Run: headless pygame with SDL's dummy video driver; simulated clock (each Clock.tick advances the game by its frame time, no real sleeping); random seed 0; keys injected as events and as key.get_pressed() state; no mouse input.
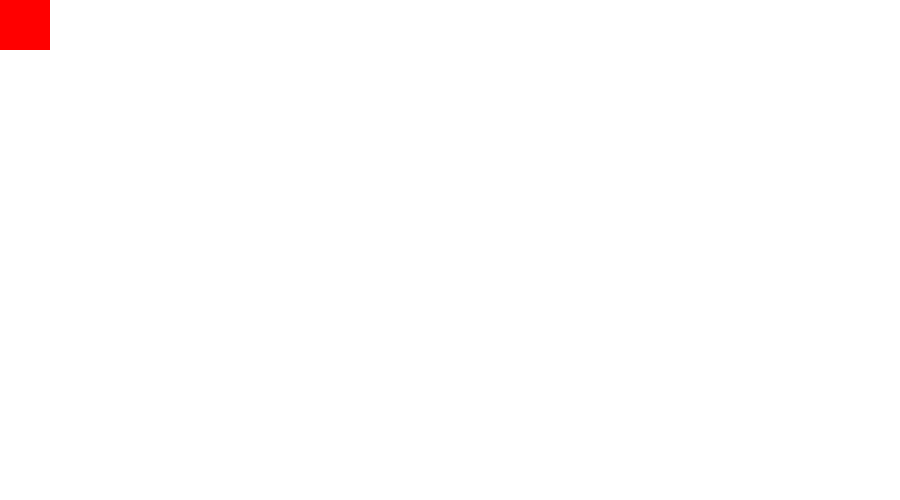
Frame 1 of 4 · flips 1–60 · no input
Frame 2 of 4 · flips 61–180 · tapped SPACE, RETURN · held RIGHT (→), D · screen unchanged from frame 1, image omitted
Frame 3 of 4 · flips 181–300 · held DOWN (↓), S · screen unchanged from frame 2, image omitted
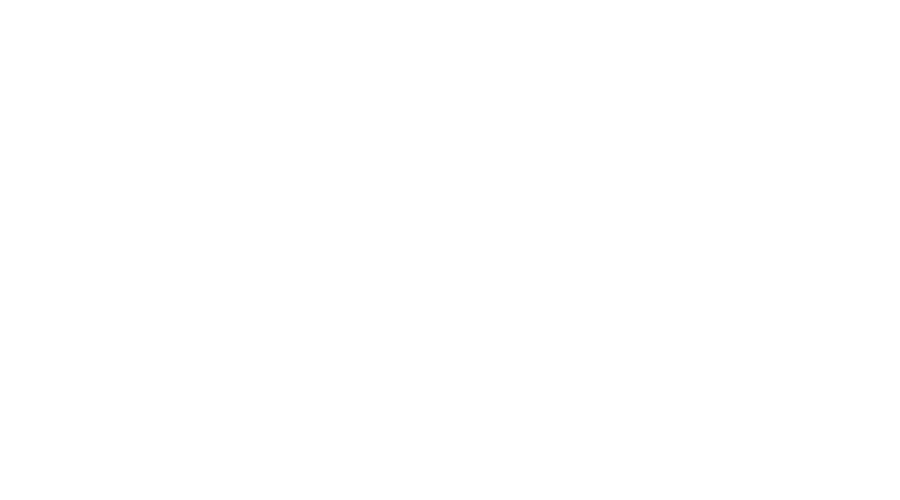
Frame 4 of 4 · flips 301–420 · held LEFT (←), A, UP (↑), W

The pygame program that drew these frames:

import pygame

pygame.init()
SIZE = WIDTH, HEIGHT = 900, 500

SCREEN = pygame.display.set_mode(SIZE)
WHITE = 255, 255, 255
BLACK = 0, 0, 0
RED = 255, 0, 0
GREEN = 0, 255, 0
BLUE = 0, 0, 255

rect_x = 0
rect_y = 0
rect_w = 50
rect_h = 50
move_x = 0
move_y = 0

while True:
    eventList = pygame.event.get()
    for event in eventList:
        if event.type == pygame.QUIT:
            pygame.quit()
            quit()

        if event.type == pygame.KEYDOWN:
            if event.key == pygame.K_RIGHT:
                move_x = 0.5
            elif event.key == pygame.K_LEFT:
                move_x = -0.5
        else:
            move_x = 0

    SCREEN.fill(WHITE)

    # surface,color,[x,y,w,h]
    pygame.draw.rect(SCREEN, RED, [rect_x, rect_y, rect_w, rect_h])
    rect_x += move_x

    # update the screen
    pygame.display.flip()
